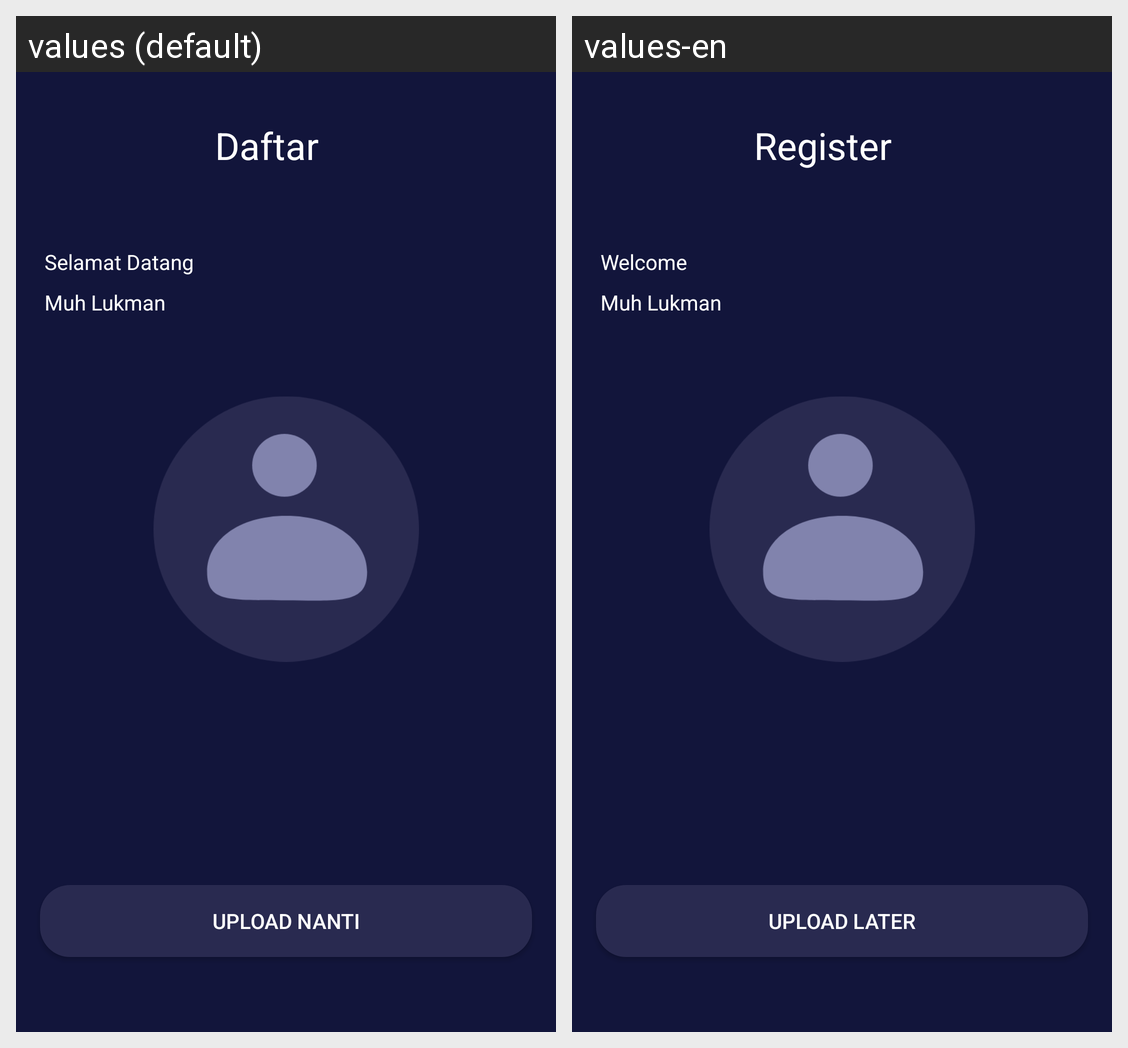

For this localized Android screen grid, give each drawn string resource with its value in every locale shown.
Android screen res/layout/activity_register_photoscreen.xml rendered under 2 locales, left to right: values (default), values-en. Device: Nexus 5 (rendered at 1080×1920; each locale shown at half size, 540×960, under a caption strip naming it); theme AppTheme.
Strings drawn on this screen, with the default value and each locale's value (text and hints the layout hard-codes, and strings that could not be matched under every locale, appear in the picture but are not listed):

daftar
  values: Daftar
  values-en: Register

upload_nanti
  values: Upload Nanti
  values-en: Upload Later

selamat_datang
  values: Selamat Datang
  values-en: Welcome

namaku
  values: Muh Lukman
  values-en: Muh Lukman
